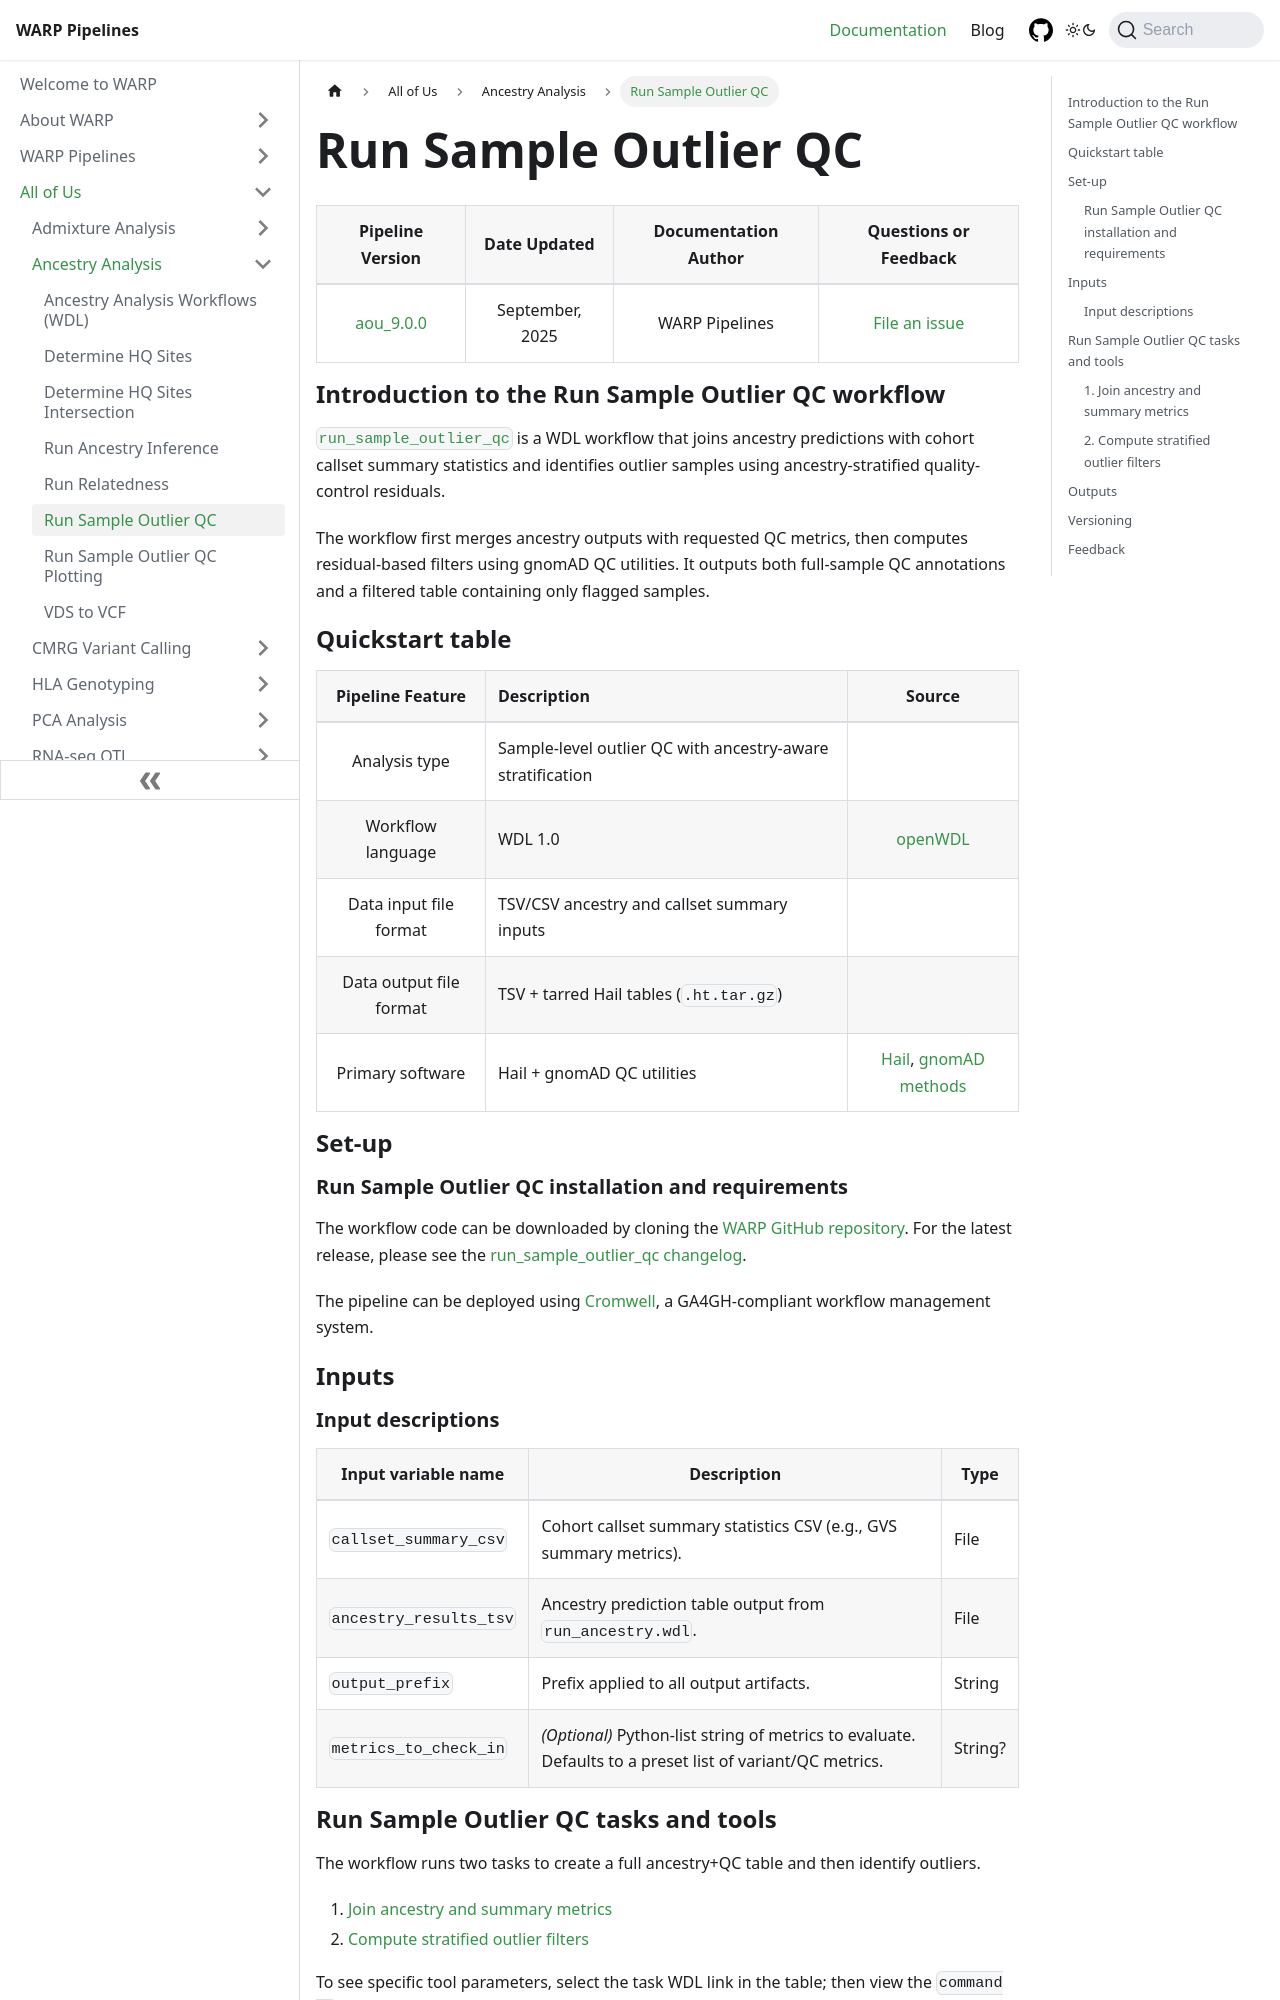

repository: broadinstitute/warp · page: docs/All_of_Us/Ancestry_Analysis/run_sample_outlier_qc.html · generator: docusaurus

---
sidebar_position: 6
slug: /All_of_Us/Ancestry_Analysis/run_sample_outlier_qc
title: Run Sample Outlier QC
className: aou-doc-page
---

<div className="aou-folder-text">

| Pipeline Version | Date Updated | Documentation Author | Questions or Feedback |
| :----: | :---: | :----: | :--------------: |
| [aou_9.0.0](https://github.com/broadinstitute/warp/blob/develop/all_of_us/ancestry/run_sample_outlier_qc.changelog.md) | September, 2025 | WARP Pipelines | [File an issue](https://github.com/broadinstitute/warp/issues) |

## Introduction to the Run Sample Outlier QC workflow

[`run_sample_outlier_qc`](https://github.com/broadinstitute/warp/blob/develop/all_of_us/ancestry/run_sample_outlier_qc.wdl) is a WDL workflow that joins ancestry predictions with cohort callset summary statistics and identifies outlier samples using ancestry-stratified quality-control residuals.

The workflow first merges ancestry outputs with requested QC metrics, then computes residual-based filters using gnomAD QC utilities. It outputs both full-sample QC annotations and a filtered table containing only flagged samples.

## Quickstart table

| Pipeline Feature | Description | Source |
| :--: | :-- | :--: |
| Analysis type | Sample-level outlier QC with ancestry-aware stratification | |
| Workflow language | WDL 1.0 | [openWDL](https://github.com/openwdl/wdl) |
| Data input file format | TSV/CSV ancestry and callset summary inputs | |
| Data output file format | TSV + tarred Hail tables (`.ht.tar.gz`) | |
| Primary software | Hail + gnomAD QC utilities | [Hail](https://hail.is/), [gnomAD methods](https://github.com/broadinstitute/gnomad_methods) |

## Set-up

### Run Sample Outlier QC installation and requirements

The workflow code can be downloaded by cloning the [WARP GitHub repository](https://github.com/broadinstitute/warp). For the latest release, please see the [run_sample_outlier_qc changelog](https://github.com/broadinstitute/warp/blob/develop/all_of_us/ancestry/run_sample_outlier_qc.changelog.md).

The pipeline can be deployed using [Cromwell](https://cromwell.readthedocs.io/en/stable/), a GA4GH-compliant workflow management system.

## Inputs
